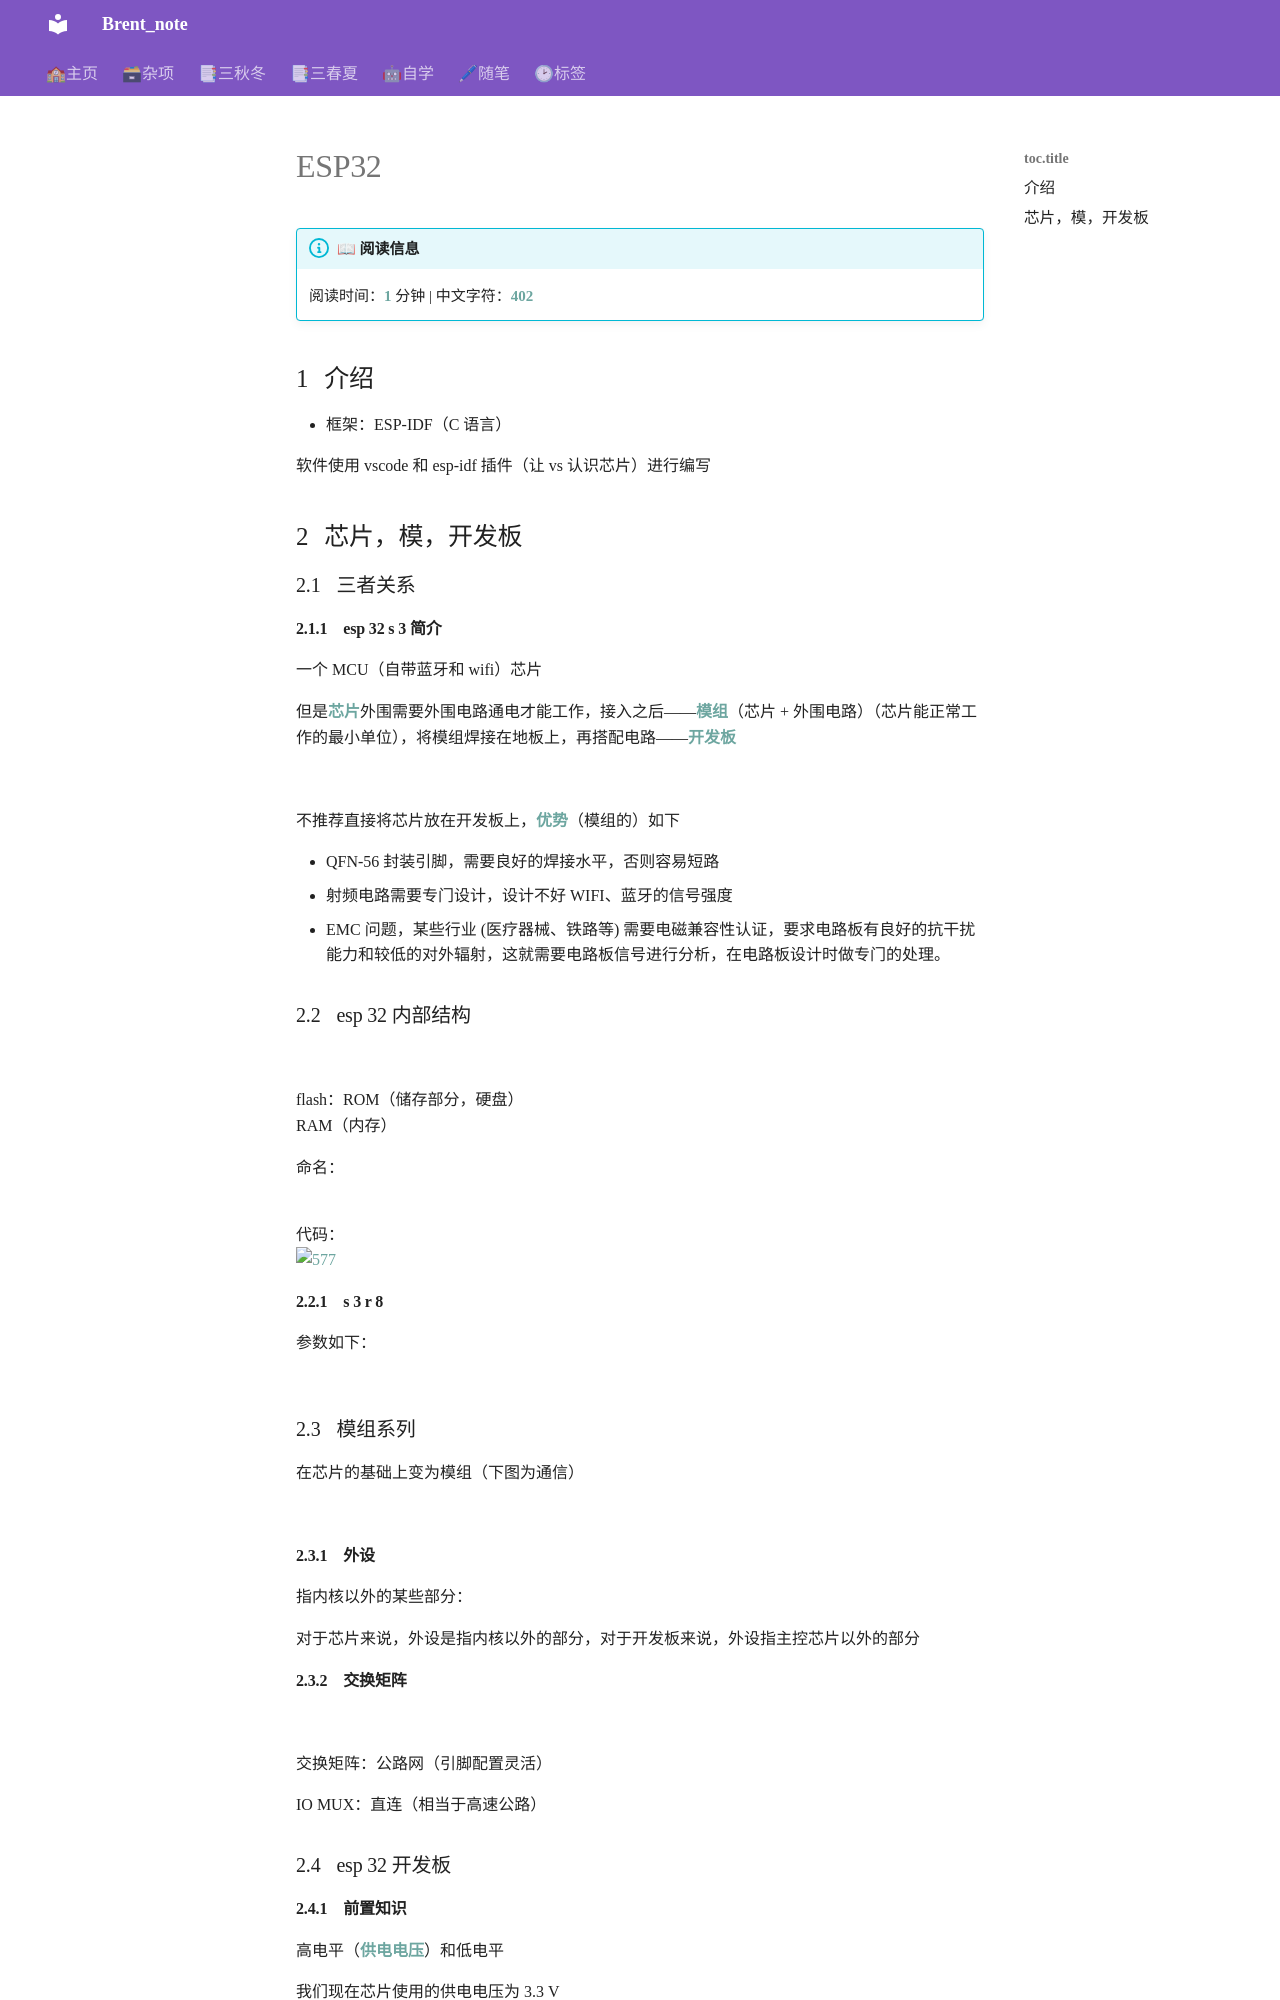

repository: Brent050830/Mkdocs · page: 科研/自学/ESP32/index.html · generator: mkdocs

## 介绍
- 框架：ESP-IDF（C 语言）

软件使用 vscode 和 esp-idf 插件（让 vs 认识芯片）进行编写

## 芯片，模，开发板

### 三者关系
#### esp 32 s 3 简介
一个 MCU（自带蓝牙和 wifi）芯片

但是**芯片**外围需要外围电路通电才能工作，接入之后——**模组**（芯片 + 外围电路）（芯片能正常工作的最小单位），将模组焊接在地板上，再搭配电路——**开发板**

![](png/Pasted%20image%2020261008202501.png)

不推荐直接将芯片放在开发板上，**优势**（模组的）如下

- QFN-56 封装引脚，需要良好的焊接水平，否则容易短路
- 射频电路需要专门设计，设计不好 WIFI、蓝牙的信号强度
- EMC 问题，某些行业 (医疗器械、铁路等) 需要电磁兼容性认证，要求电路板有良好的抗干扰能力和较低的对外辐射，这就需要电路板信号进行分析，在电路板设计时做专门的处理。

### esp 32 内部结构
![](png/Pasted%20image%2020261008204301.png)

flash：ROM（储存部分，硬盘）  
RAM（内存）

命名：  
![](png/Pasted%20image%2020261008205033.png)

代码：  
![577](png/Pasted%20image%2020261008205130.png)

#### s 3 r 8
参数如下：  
![](png/Pasted%20image%2020261008205304.png)

### 模组系列
在芯片的基础上变为模组（下图为通信）

![](png/Pasted%20image%2020261008205749.png)

#### 外设
指内核以外的某些部分：

对于芯片来说，外设是指内核以外的部分，对于开发板来说，外设指主控芯片以外的部分

#### 交换矩阵
![](png/Pasted%20image%2020261008210839.png)

交换矩阵：公路网（引脚配置灵活）

IO MUX：直连（相当于高速公路）
